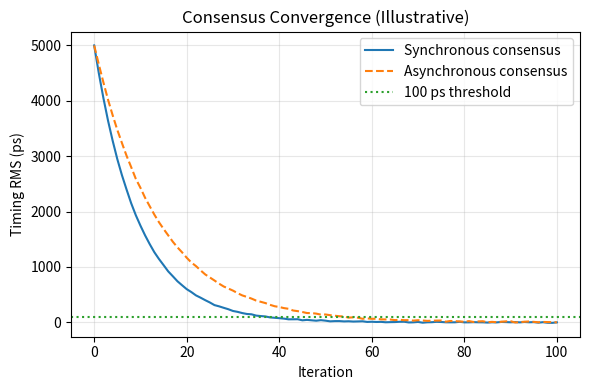

This chart was generated by the following Python code: (Note: this script raises an exception after producing the figure.)
#!/usr/bin/env python3
"""
Generate a convergence plot (timing RMS vs. iteration) for inclusion as Fig. 4.
This is illustrative; replace synthetic data with simulation outputs as needed.
"""
import numpy as np
import matplotlib.pyplot as plt

def main():
    iters = np.arange(0, 101)
    # Synthetic geometric convergence with mild noise
    rms_ps_sync = 5000 * (0.90 ** iters) + np.random.default_rng(7).normal(0, 5, size=len(iters))
    rms_ps_async = 5000 * (0.93 ** iters) + np.random.default_rng(11).normal(0, 6, size=len(iters))

    fig, ax = plt.subplots(figsize=(6, 4))
    ax.plot(iters, rms_ps_sync, label="Synchronous consensus", color="#1f77b4")
    ax.plot(iters, rms_ps_async, label="Asynchronous consensus", color="#ff7f0e", linestyle="--")
    ax.axhline(100, color="#2ca02c", linestyle=":", label="100 ps threshold")
    ax.set_xlabel("Iteration")
    ax.set_ylabel("Timing RMS (ps)")
    ax.set_title("Consensus Convergence (Illustrative)")
    ax.grid(True, alpha=0.3)
    ax.legend()
    plt.tight_layout()
    out_png = "patent/figures/fig4_convergence.png"
    out_svg = "patent/figures/fig4_convergence.svg"
    plt.savefig(out_png, dpi=180)
    plt.savefig(out_svg)
    print(f"Wrote {out_png} and {out_svg}")

if __name__ == "__main__":
    main()
